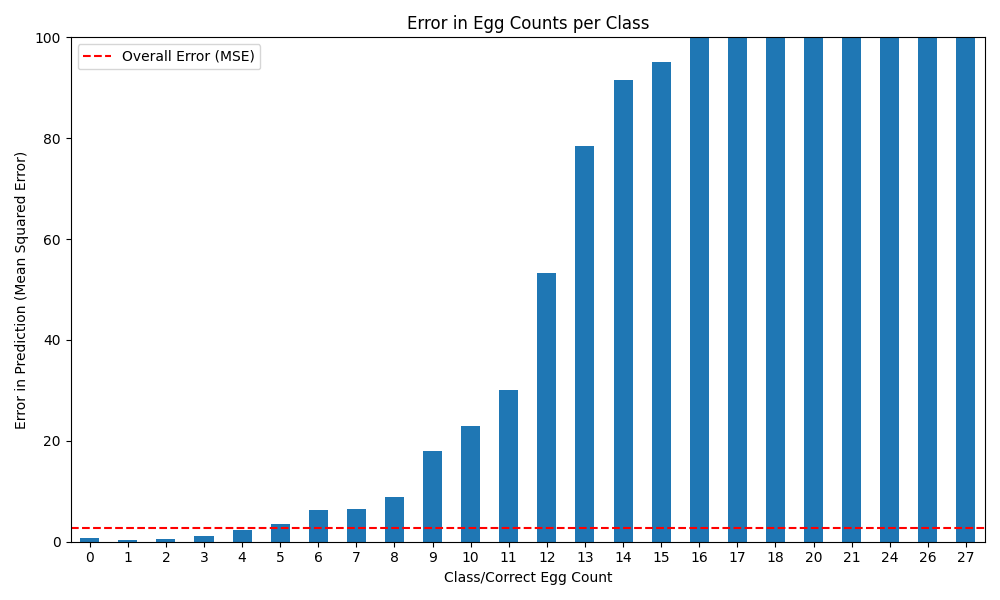

Values plotted in this chart, from the file beside it:
ImagePath, Bot, Human
eggs1countNCO1 Lithium 5-1 17 pt44.jpg, 1, 1
eggs4countCO1 Lithium 5-1 37 pt36.jpg, 4, 4
eggs5countNCO1 Lithium 5-1 31 pt18.jpg, 6, 5
eggs1countNCO1 Control 5-1 46 pt84.jpg, 0, 1
eggs2countCO1 Lithium 5-1 45 pt44.jpg, 2, 2
eggs2countNCO1 Lithium 5-1 31 pt64.jpg, 1, 2
eggs3countNCO1 Control 5-1 41 pt7.jpg, 0, 3
eggs0countAO1 Lithium 5-1 18 pt49.jpg, 0, 0
eggs5countCO1 Control 5-1 26 pt15.jpg, 4, 5
eggs5countNCO1 Lithium 5-1 26 pt15.jpg, 6, 5
eggs1countCO1 Lithium 5-1 23 pt27.jpg, 0, 1
eggs1countNCO1 Lithium 5-1 25 pt56.jpg, 1, 1
eggs3countAO1 Control 5-1 29 pt74.jpg, 2, 3
eggs3countNCO1 Lithium 5-1 15 pt62.jpg, 2, 3
eggs2countNCO1 Lithium 5-1 39 pt87.jpg, 2, 2
eggs1countACO1 Lithium 5-1 38 pt43.jpg, 0, 1
eggs1countACO1 Control 5-1 16 pt74.jpg, 1, 1
eggs3countACO1 Lithium 5-1 11 pt14.jpg, 3, 3
eggs3countNCO1 Control 5-1 39 pt55.jpg, 4, 3
eggs1countACO1 Lithium 5-1 8 pt66.jpg, 1, 1
eggs1countAO1 Lithium 5-1 7 pt60.jpg, 1, 1
eggs1countAO1 Control 5-1 46 pt41.jpg, 1, 1
eggs1countAO1 Lithium 5-1 2 pt59.jpg, 1, 1
eggs4countACO1 Lithium 5-1 19 pt96.jpg, 2, 4
eggs1countAO1 Lithium 5-1 15 pt44.jpg, 1, 1
eggs6countNCO1 Control 5-1 22 pt74.jpg, 3, 6
eggs1countCO1 Lithium 5-1 40 pt85.jpg, 0, 1
eggs1countAO1 Control 5-1 48 pt62.jpg, 1, 1
eggs8countNCO1 Control 5-1 44 pt62.jpg, 6, 8
eggs2countCO1 Lithium 5-1 12 pt42.jpg, 2, 2
eggs1countACO1 Control 5-1 21 pt74.jpg, 2, 1
eggs3countNCO1 Control 5-1 14 pt52.jpg, 2, 3
eggs2countAO1 Lithium 5-1 39 pt45.jpg, 2, 2
eggs2countNCO1 Lithium 5-1 26 pt30.jpg, 2, 2
eggs1countCO1 Lithium 5-1 32 pt49.jpg, 1, 1
eggs1countNCO1 Lithium 5-1 50 pt72.jpg, 1, 1
eggs1countNCO1 Lithium 5-1 13 pt24.jpg, 1, 1
eggs2countCO1 Lithium 5-1 3 pt69.jpg, 2, 2
eggs2countNCO1 Lithium 5-1 32 pt33.jpg, 2, 2
eggs2countACO1 Lithium 5-1 46 pt35.jpg, 1, 2
eggs4countCO1 Control 5-1 16 pt63.jpg, 3, 4
eggs1countCO1 Lithium 5-1 35 pt28.jpg, 1, 1
eggs1countNCO1 Lithium 5-1 29 pt63.jpg, 2, 1
eggs2countAO1 Lithium 5-1 17 pt48.jpg, 2, 2
eggs3countACO1 Control 5-1 43 pt18.jpg, 2, 3
eggs1countAO1 Control 5-1 2 pt33.jpg, 1, 1
eggs3countAO1 Lithium 5-1 50 pt76.jpg, 2, 3
eggs1countCO1 Control 5-1 40 pt75.jpg, 1, 1
eggs7countNCO1 Lithium 5-1 42 pt64.jpg, 6, 7
eggs16countCO1 Lithium 5-1 16 pt22.jpg, 6, 16
eggs1countAO1 Lithium 5-1 1 pt59.jpg, 1, 1
eggs1countCO1 Control 5-1 4 pt42.jpg, 0, 1
eggs4countNCO1 Lithium 5-1 38 pt28.jpg, 2, 4
eggs1countNCO1 Control 5-1 14 pt26.jpg, 1, 1
eggs2countCO1 Lithium 5-1 8 pt37.jpg, 2, 2
eggs2countCO1 Lithium 5-1 29 pt87.jpg, 2, 2
eggs1countCO1 Control 5-1 16 pt24.jpg, 1, 1
eggs1countCO1 Lithium 5-1 2 pt54.jpg, 1, 1
eggs2countNCO1 Control 5-1 2 pt76.jpg, 2, 2
eggs1countNCO1 Lithium 5-1 16 pt49.jpg, 1, 1
... 7,230 more rows
